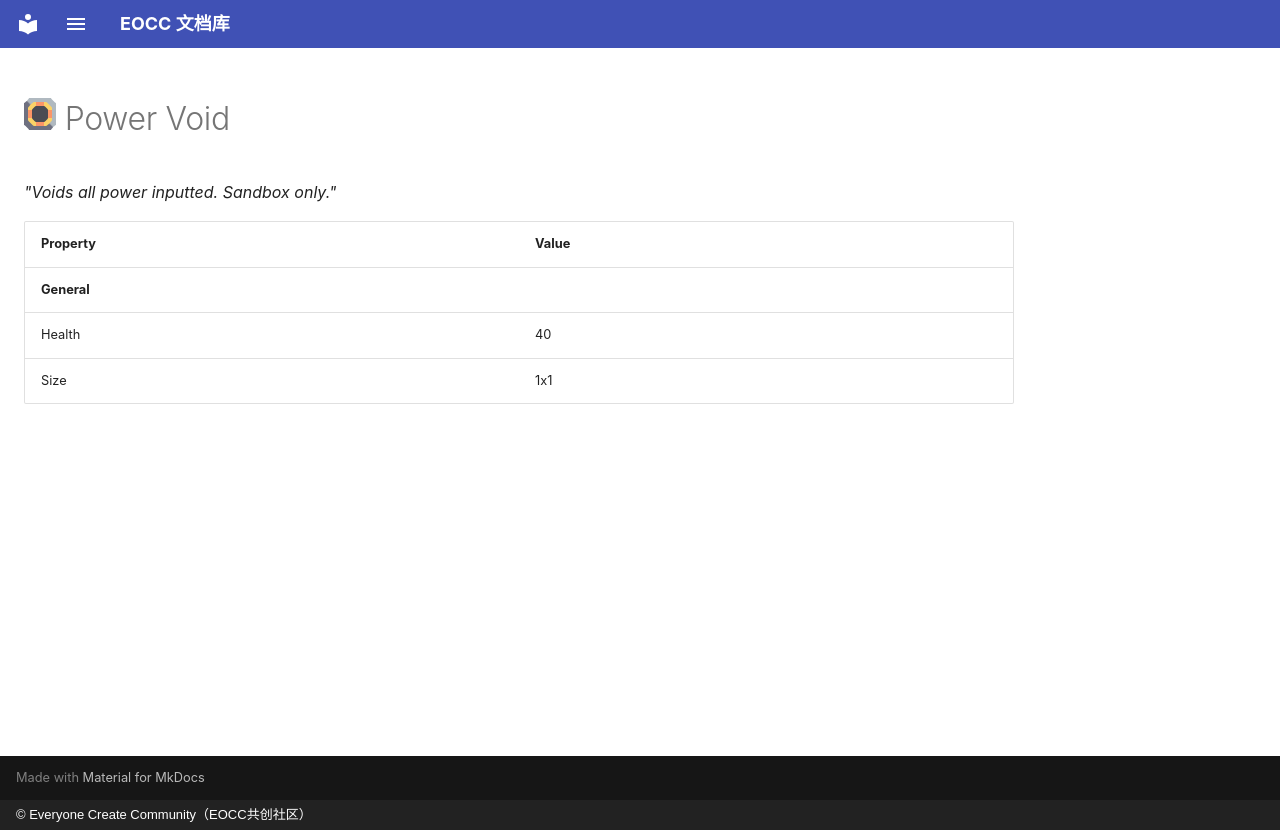

repository: eoccc/eoccc.github.io · page: wiki/mindustry/en/content/blocks/power/411-power-void/index.html · generator: mkdocs · copyright: © Everyone Create Community（EOCC共创社区）

# <img src="../../../../../../../ext/img/mindustry/block-power-void-ui.png" alt=""> Power Void

*"Voids all power inputted. Sandbox only."*

| Property | Value |
|---|---|
| **General** |  |
| Health | 40 |
| Size | 1x1 |
